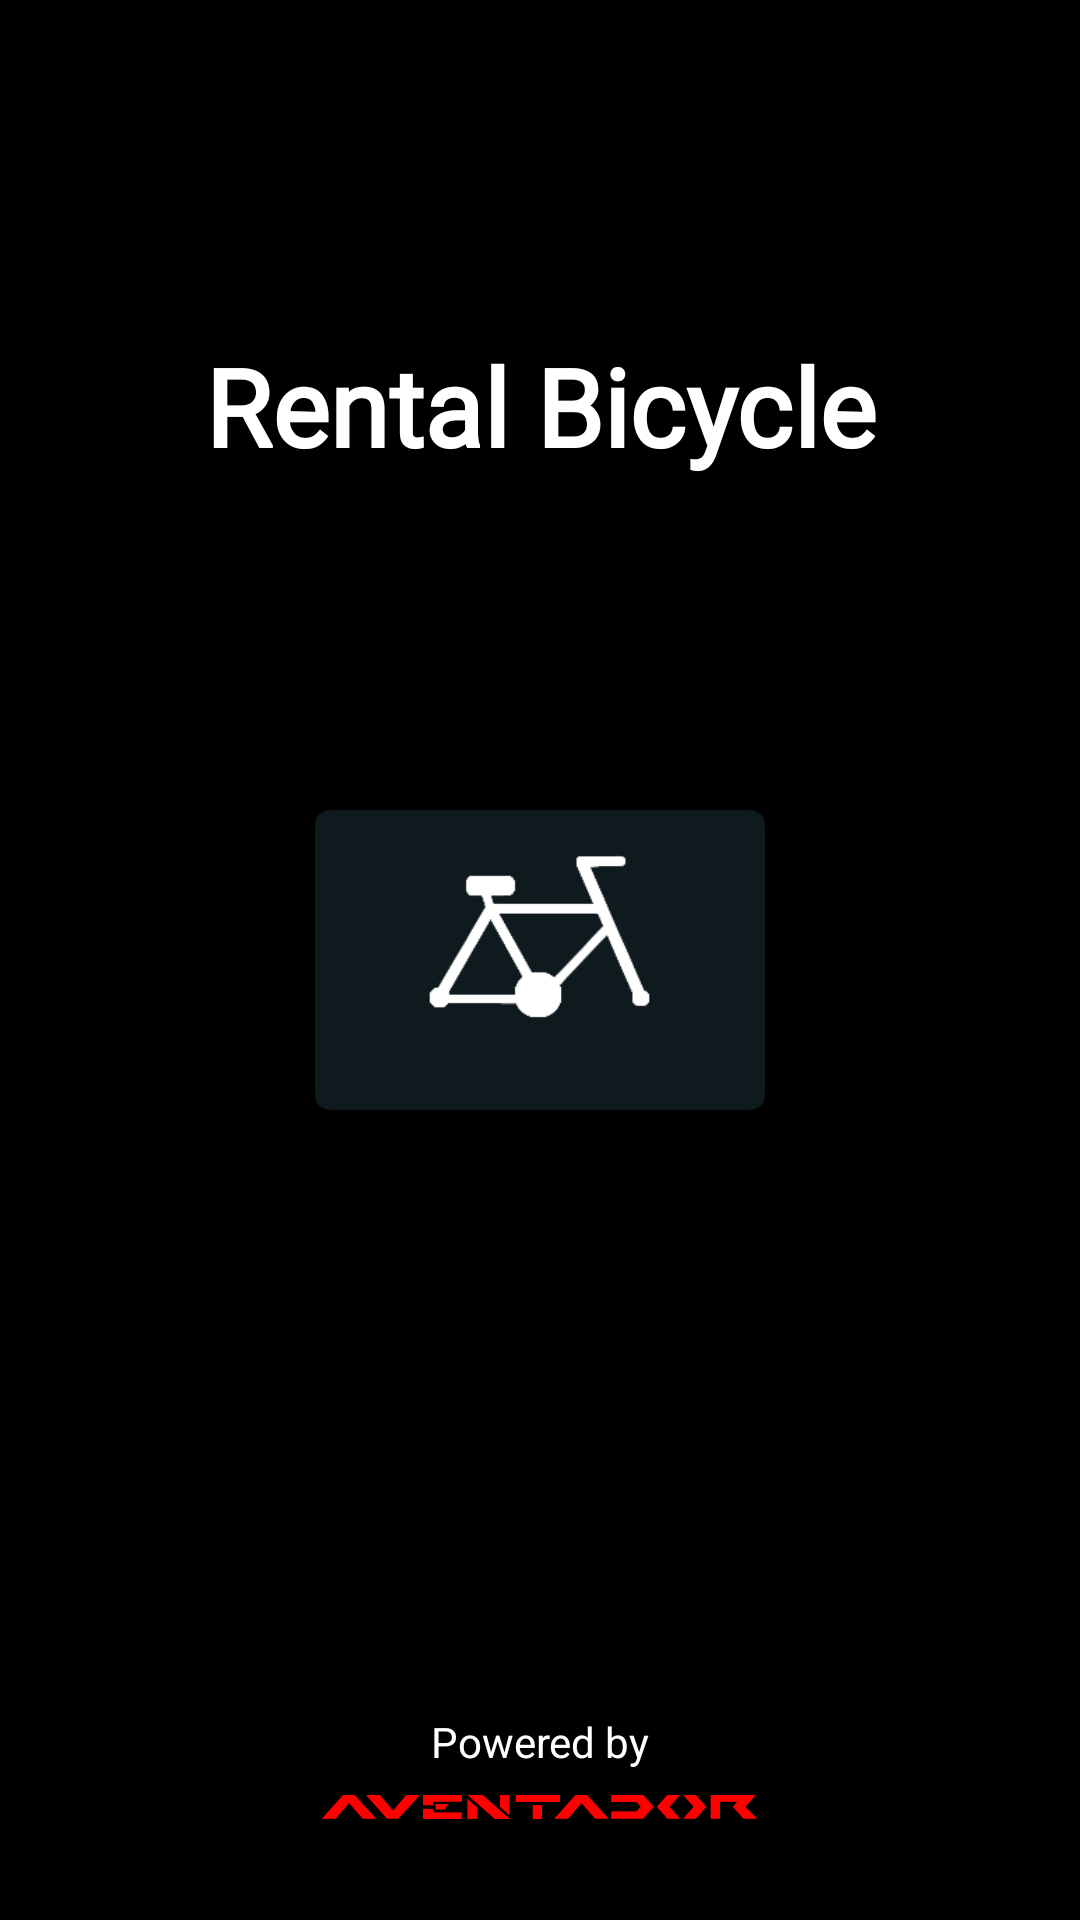

Produce the Android XML layout that renders to this screen, including the resource entries it uses.
<!-- AndroidManifest.xml: application theme Theme.BicycleRental -->
<!-- res/layout/activity_splash_screen.xml -->
<?xml version="1.0" encoding="utf-8"?>
<androidx.constraintlayout.widget.ConstraintLayout xmlns:android="http://schemas.android.com/apk/res/android"
    xmlns:app="http://schemas.android.com/apk/res-auto"
    xmlns:tools="http://schemas.android.com/tools"
    android:layout_width="match_parent"
    android:layout_height="match_parent"
    android:background="@color/black"
    tools:context=".splashScreen.SplashScreen">

    <TextView
        android:id="@+id/textView2"
        android:layout_width="wrap_content"
        android:layout_height="wrap_content"
        android:text="Powered by"
        android:textColor="@color/white"
        app:layout_constraintBottom_toTopOf="@+id/imageView2"
        app:layout_constraintEnd_toEndOf="parent"
        app:layout_constraintStart_toStartOf="parent" />

    <ImageView
        android:id="@+id/imageView2"
        android:layout_width="150dp"
        android:layout_height="25dp"
        app:layout_constraintBottom_toBottomOf="parent"
        app:layout_constraintEnd_toEndOf="parent"
        app:layout_constraintStart_toStartOf="parent"
        android:layout_marginBottom="25dp"
        app:srcCompat="@drawable/aventadorrr"
        app:tint="@color/red" />

    <TextView
        android:id="@+id/textView"
        android:layout_width="match_parent"
        android:layout_height="wrap_content"
        android:gravity="center"
        android:fontFamily="@font/current_regular"
        android:text="Rental Bicycle"
        android:textColor="@color/white"
        android:textSize="36dp"
        android:textStyle="bold"
        app:layout_constraintBottom_toTopOf="@+id/linearLayout"
        app:layout_constraintTop_toTopOf="parent" />

    <LinearLayout
        android:id="@+id/linearLayout"
        android:layout_width="150dp"
        android:layout_height="100dp"
        android:layout_centerInParent="true"
        android:background="@drawable/custom_round_drawable"
        android:orientation="vertical"
        app:layout_constraintBottom_toBottomOf="parent"
        app:layout_constraintEnd_toEndOf="parent"
        app:layout_constraintStart_toStartOf="parent"
        app:layout_constraintTop_toTopOf="parent">


        <ImageView
            android:id="@+id/imageView"
            android:layout_width="75dp"
            android:layout_height="60dp"
            android:layout_gravity="center"
            android:layout_marginTop="12sp"
            app:srcCompat="@drawable/bicycle"
            app:tint="@color/white" />

        <LinearLayout
            android:layout_width="match_parent"
            android:layout_height="wrap_content"
            android:layout_marginTop="-34dp"
            android:orientation="horizontal">

            <ProgressBar
                android:id="@+id/progressBar"
                android:layout_width="wrap_content"
                android:layout_height="wrap_content"
                android:layout_marginLeft="17dp"
                android:indeterminateTint="@color/blue" />

            <ProgressBar
                android:id="@+id/progressBar2"
                android:layout_width="wrap_content"
                android:layout_height="wrap_content"
                android:layout_marginLeft="20dp"
                android:indeterminateTint="@color/yellow" />
        </LinearLayout>
    </LinearLayout>


</androidx.constraintlayout.widget.ConstraintLayout>
<!-- resources referenced by this layout -->
<resources>
  <color name="black">#FF000000</color>
  <color name="blue">#0000FF</color>
  <color name="red">#FF0000</color>
  <color name="white">#FFFFFFFF</color>
  <color name="yellow">#ffff00</color>
  <!-- drawable aventadorrr: png bitmap (drawable, 18027 bytes) -->
  <!-- drawable bicycle: png bitmap (drawable, 5388 bytes) -->
  <!-- drawable custom_round_drawable (drawable) -->
  <?xml version="1.0" encoding="utf-8"?>
  <shape xmlns:android="http://schemas.android.com/apk/res/android">
      <corners android:topLeftRadius="5dp"
          android:topRightRadius="5dp"
          android:bottomRightRadius="5dp"
          android:bottomLeftRadius="5dp"
          />
      <solid android:color="@color/colorMainBackground"/>
  </shape>
  <style name="Theme.BicycleRental" parent="Theme.AppCompat.DayNight.NoActionBar">
          
          <item name="colorPrimary">@color/colorMainBackground</item>
          <item name="colorPrimaryVariant">@color/colorMainBackground</item>
          <item name="colorOnPrimary">@color/white</item>
          
          <item name="colorSecondary">@color/teal_200</item>
          <item name="colorSecondaryVariant">@color/teal_700</item>
          <item name="colorOnSecondary">@color/black</item>
  
  
          
  
      </style>
  <color name="colorMainBackground">#0f1a1f</color>
  <color name="teal_200">#FF03DAC5</color>
  <color name="teal_700">#FF018786</color>
</resources>
